Photos from the image-classification dataset "split" in the GitHub repository Akshat-Aggarwal-200/Plant-Disease-Detection. Its 4 classes are: apple apple scab, apple black rot, apple cedar apple rust, apple healthy.

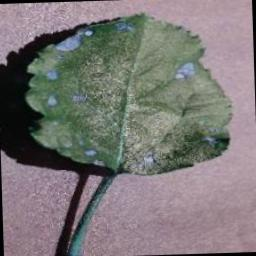
Label: apple black rot

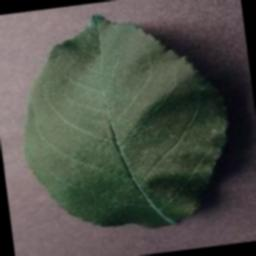
Label: apple healthy

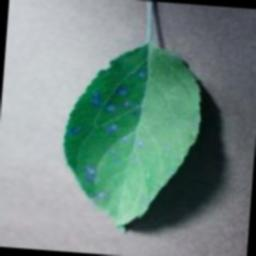
Label: apple cedar apple rust

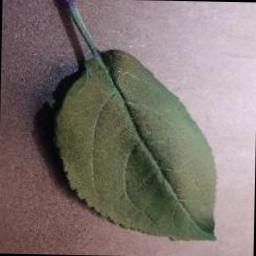
Label: apple healthy

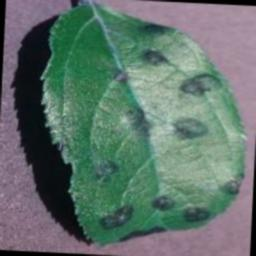
Label: apple apple scab

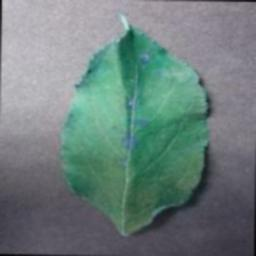
Label: apple cedar apple rust
